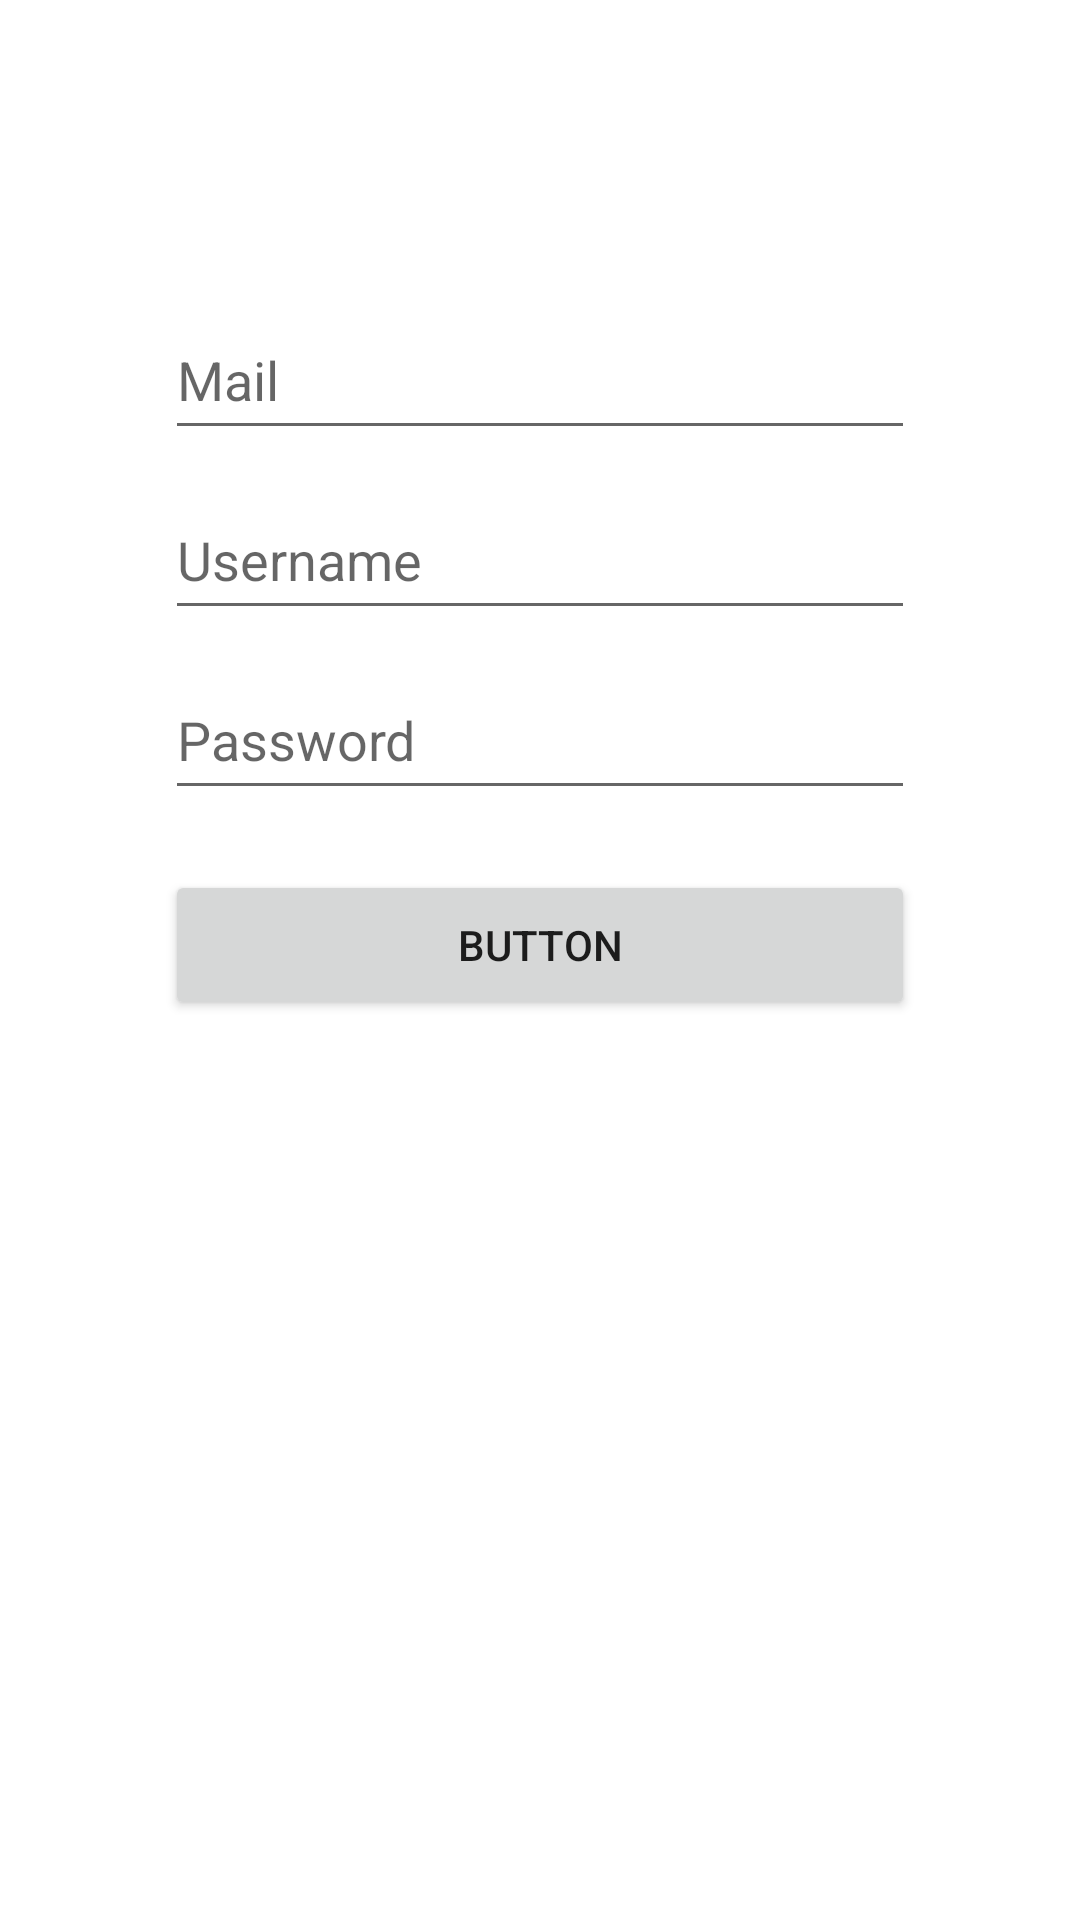

Produce the Android XML layout that renders to this screen, including the resource entries it uses.
<!-- AndroidManifest.xml: application theme Theme.Bolha20 -->
<!-- res/layout/activity_registration.xml -->
<?xml version="1.0" encoding="utf-8"?>
<androidx.constraintlayout.widget.ConstraintLayout xmlns:android="http://schemas.android.com/apk/res/android"
    xmlns:app="http://schemas.android.com/apk/res-auto"
    xmlns:tools="http://schemas.android.com/tools"
    android:layout_width="match_parent"
    android:layout_height="match_parent">

    <EditText
        android:id="@+id/et_register_mail"
        android:layout_width="250dp"
        android:layout_height="50dp"
        android:layout_marginTop="100dp"
        android:ems="10"
        android:hint="Mail"
        android:inputType="textEmailAddress"
        app:layout_constraintEnd_toEndOf="parent"
        app:layout_constraintStart_toStartOf="parent"
        app:layout_constraintTop_toTopOf="parent" />

    <EditText
        android:id="@+id/et_register_username"
        android:layout_width="250dp"
        android:layout_height="50dp"
        android:layout_marginTop="10dp"
        android:ems="10"
        android:hint="Username"
        android:inputType="textPersonName"
        app:layout_constraintEnd_toEndOf="parent"
        app:layout_constraintStart_toStartOf="parent"
        app:layout_constraintTop_toBottomOf="@+id/et_register_mail" />

    <EditText
        android:id="@+id/et_register_password"
        android:layout_width="250dp"
        android:layout_height="50dp"
        android:layout_marginTop="10dp"
        android:ems="10"
        android:hint="Password"
        android:inputType="textPassword"
        app:layout_constraintEnd_toEndOf="parent"
        app:layout_constraintStart_toStartOf="parent"
        app:layout_constraintTop_toBottomOf="@+id/et_register_username" />

    <Button
        android:id="@+id/btn_register"
        android:layout_width="250dp"
        android:layout_height="50dp"
        android:layout_marginTop="20dp"
        android:text="Button"
        app:layout_constraintEnd_toEndOf="parent"
        app:layout_constraintStart_toStartOf="parent"
        app:layout_constraintTop_toBottomOf="@+id/et_register_password" />
</androidx.constraintlayout.widget.ConstraintLayout>
<!-- resources referenced by this layout -->
<resources>
  <style name="Theme.Bolha20" parent="Theme.MaterialComponents.DayNight.DarkActionBar">
          
          <item name="colorPrimary">@color/purple_500</item>
          <item name="colorPrimaryVariant">@color/purple_700</item>
          <item name="colorOnPrimary">@color/white</item>
          
          <item name="colorSecondary">@color/teal_200</item>
          <item name="colorSecondaryVariant">@color/teal_700</item>
          <item name="colorOnSecondary">@color/black</item>
          
          <item name="android:statusBarColor">?attr/colorPrimaryVariant</item>
          
      </style>
  <!-- not gathered from this repository: default colours our renderer supplied (Android Studio template values) -->
  <color name="purple_500">#FF6200EE</color>
  <color name="purple_700">#FF3700B3</color>
  <color name="teal_200">#FF03DAC5</color>
  <color name="teal_700">#FF018786</color>
  <color name="black">#FF000000</color>
  <color name="white">#FFFFFFFF</color>
</resources>
